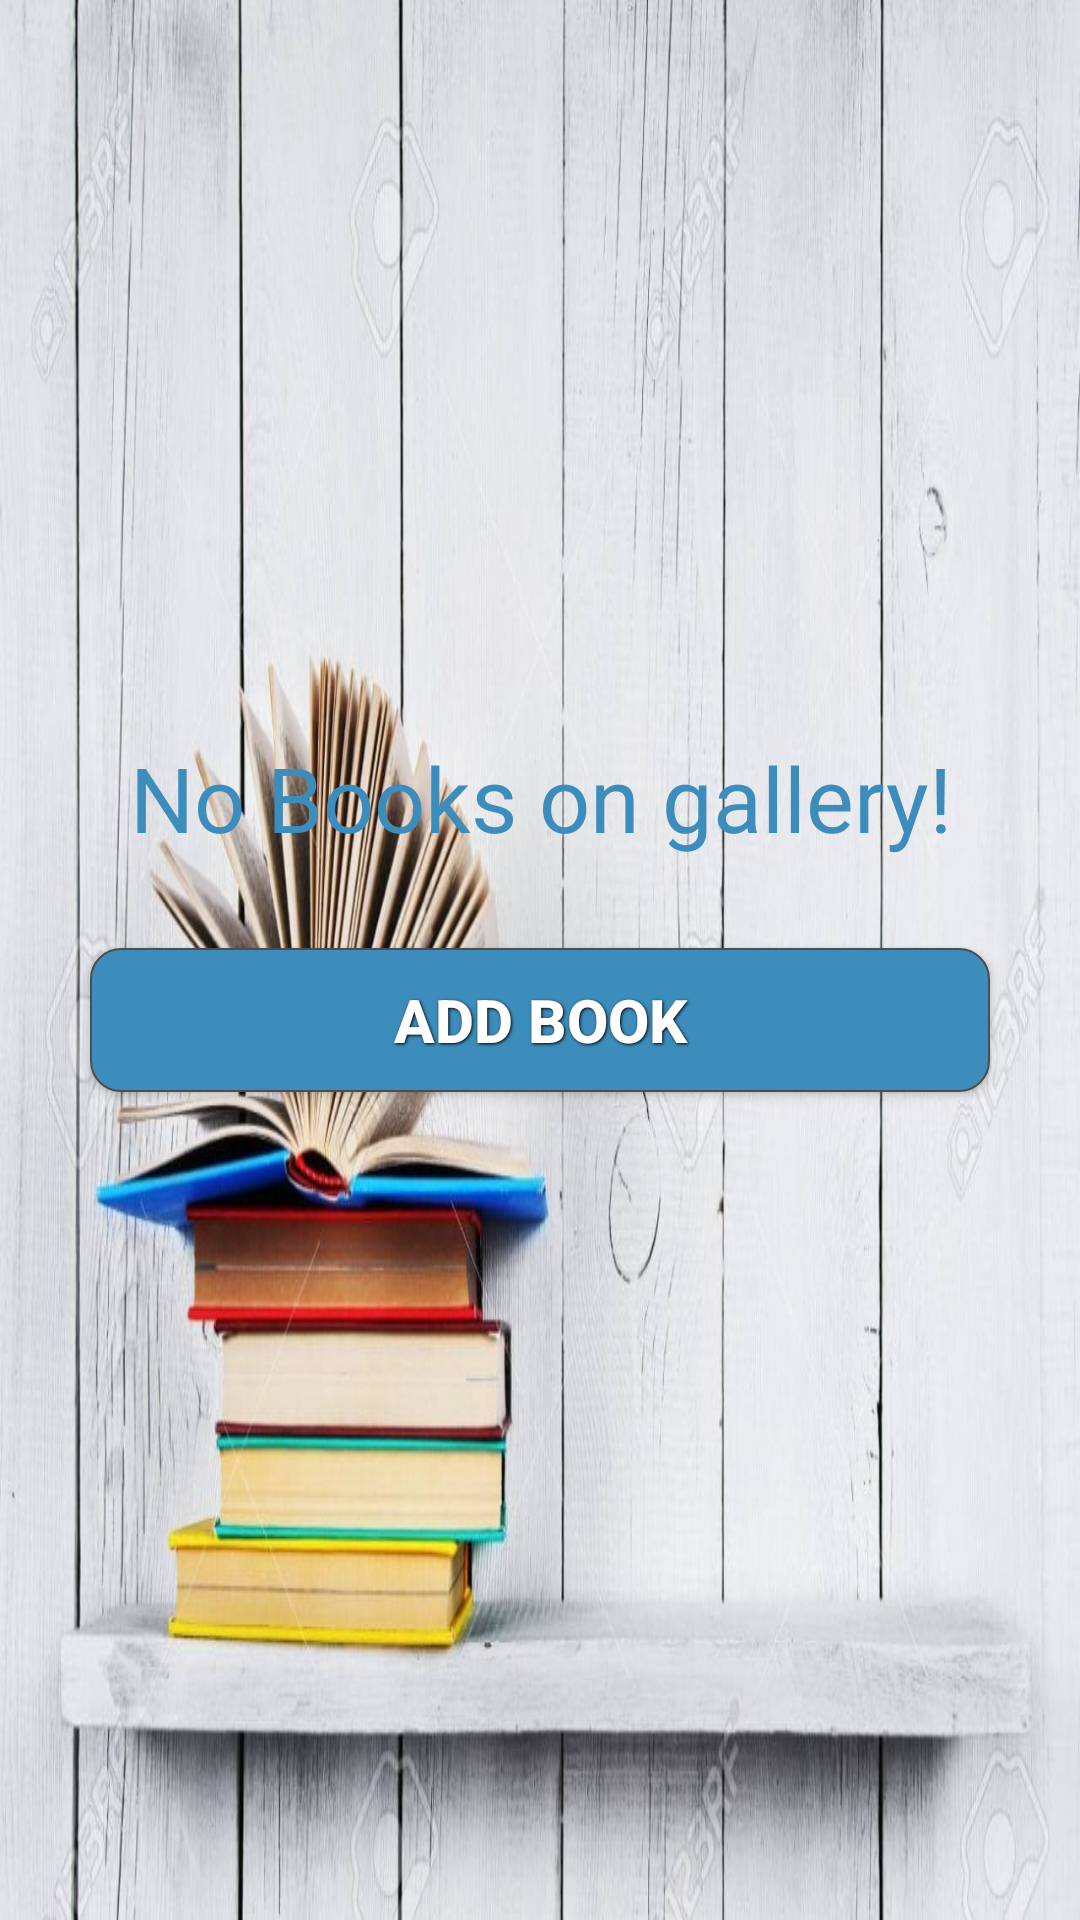

Layout XML and referenced resources for this Android screen:
<!-- AndroidManifest.xml: application theme AppTheme -->
<!-- res/layout/no_book_in_gallery.xml -->
<?xml version="1.0" encoding="utf-8"?>
<RelativeLayout xmlns:android="http://schemas.android.com/apk/res/android"
    android:orientation="vertical" android:layout_width="match_parent"
    android:layout_height="match_parent"
    android:background="@drawable/background"
    android:gravity="center">
    <TextView
        android:id="@+id/txt_no_books"
        android:gravity="center"
        android:textColor="@color/blue"
        android:textSize="30sp"
        android:layout_width="match_parent"
        android:text="@string/no_book_in_gallery"
        android:layout_height="wrap_content" />
    <Button
        android:id="@+id/add_book"
        android:layout_margin="30dp"
        android:textSize="20sp"
        android:text="@string/add_book"
        android:background="@drawable/button_shape"
        style="@style/ButtonText"
        android:layout_marginTop="15dp"
        android:layout_below="@+id/txt_no_books"
        android:layout_width="match_parent"
        android:layout_height="wrap_content" />

</RelativeLayout>
<!-- resources referenced by this layout -->
<resources>
  <color name="blue">#3C8DBC</color>
  <!-- drawable background: jpg bitmap (drawable-mdpi, 119606 bytes) -->
  <!-- drawable button_shape (drawable) -->
  <?xml version="1.0" encoding="utf-8"?>
  <shape xmlns:android="http://schemas.android.com/apk/res/android" android:shape="rectangle">
  
  <gradient android:startColor="@color/blue" android:endColor="@color/blue" android:angle="45"></gradient>
  
  <corners android:radius="10dp" ></corners>
  <padding
      android:left="10pt" android:right="10pt" android:top="5pt" android:bottom="5pt"
      ></padding>
      <stroke android:color="#4D4D4F" android:width="0.25pt" ></stroke>
  
  </shape>
  <string name="add_book">Add Book</string>
  <string name="no_book_in_gallery">No Books on gallery!</string>
  <style name="ButtonText">
          <item name="android:layout_width">fill_parent</item>
          <item name="android:layout_height">wrap_content</item>
          <item name="android:textColor">@color/white</item>
          <item name="android:gravity">center</item>
          <item name="android:layout_margin">3dp</item>
          <item name="android:textSize">12sp</item>
          <item name="android:textStyle">bold</item>
          <item name="android:shadowColor">#000000</item>
          <item name="android:shadowDx">1</item>
          <item name="android:shadowDy">1</item>
          <item name="android:shadowRadius">2</item>
      </style>
  <style name="AppTheme" parent="Theme.AppCompat.Light.NoActionBar">
          
          <item name="colorPrimary">@color/blue</item>
          <item name="colorPrimaryDark">@color/blue</item>
          <item name="colorAccent">@color/white</item>
      </style>
  <color name="white">#FFFFFF</color>
</resources>
